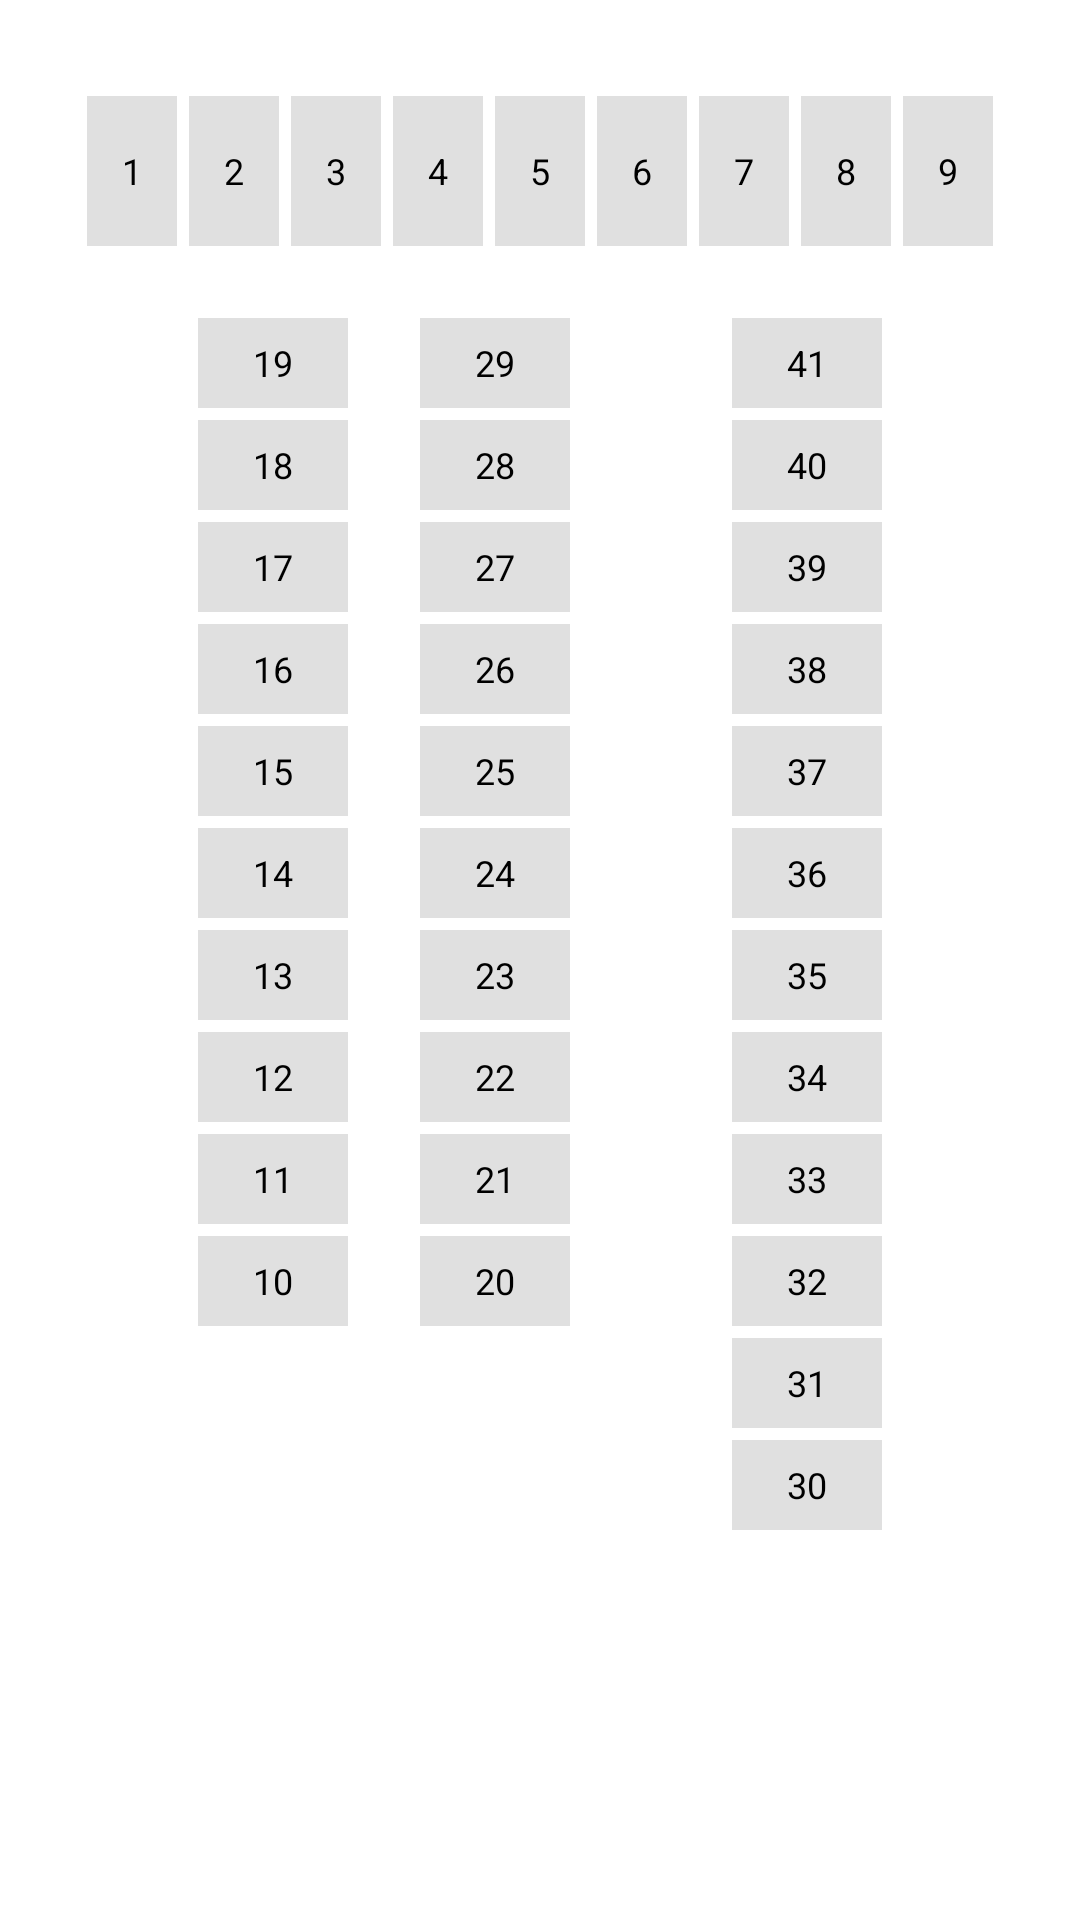

The Android layout XML behind this screen, and the referenced resources:
<!-- AndroidManifest.xml: application theme Theme.Pproject -->
<!-- res/layout/layout_map_p1.xml -->
<?xml version="1.0" encoding="utf-8"?>
<LinearLayout xmlns:android="http://schemas.android.com/apk/res/android"
    android:layout_width="match_parent"
    android:layout_height="match_parent"
    android:orientation="vertical"
    android:gravity="center_horizontal"
    android:paddingTop="30dp">

    
    <LinearLayout
        android:orientation="horizontal"
        android:layout_width="wrap_content"
        android:layout_height="wrap_content"
        android:layout_marginBottom="20dp"> 

        <TextView android:id="@+id/slot1" android:text="1" style="@style/SlotStyle"/>
        <TextView android:id="@+id/slot2" android:text="2" style="@style/SlotStyle"/>
        <TextView android:id="@+id/slot3" android:text="3" style="@style/SlotStyle"/>
        <TextView android:id="@+id/slot4" android:text="4" style="@style/SlotStyle"/>
        <TextView android:id="@+id/slot5" android:text="5" style="@style/SlotStyle"/>
        <TextView android:id="@+id/slot6" android:text="6" style="@style/SlotStyle"/>
        <TextView android:id="@+id/slot7" android:text="7" style="@style/SlotStyle"/>
        <TextView android:id="@+id/slot8" android:text="8" style="@style/SlotStyle"/>
        <TextView android:id="@+id/slot9" android:text="9" style="@style/SlotStyle"/>
    </LinearLayout>

    
    <LinearLayout
        android:layout_width="wrap_content"
        android:layout_height="wrap_content"
        android:orientation="horizontal">

        
        <LinearLayout
            android:orientation="vertical"
            android:layout_width="wrap_content"
            android:layout_height="wrap_content">
            <TextView android:id="@+id/slot19" android:text="19" style="@style/SlotStyle2"/>
            <TextView android:id="@+id/slot18" android:text="18" style="@style/SlotStyle2"/>
            <TextView android:id="@+id/slot17" android:text="17" style="@style/SlotStyle2"/>
            <TextView android:id="@+id/slot16" android:text="16" style="@style/SlotStyle2"/>
            <TextView android:id="@+id/slot15" android:text="15" style="@style/SlotStyle2"/>
            <TextView android:id="@+id/slot14" android:text="14" style="@style/SlotStyle2"/>
            <TextView android:id="@+id/slot13" android:text="13" style="@style/SlotStyle2"/>
            <TextView android:id="@+id/slot12" android:text="12" style="@style/SlotStyle2"/>
            <TextView android:id="@+id/slot11" android:text="11" style="@style/SlotStyle2"/>
            <TextView android:id="@+id/slot10" android:text="10" style="@style/SlotStyle2"/>
        </LinearLayout>

        
        <LinearLayout
            android:orientation="vertical"
            android:layout_marginStart="20dp"
            android:layout_width="wrap_content"
            android:layout_height="wrap_content">
            <TextView android:id="@+id/slot29" android:text="29" style="@style/SlotStyle2"/>
            <TextView android:id="@+id/slot28" android:text="28" style="@style/SlotStyle2"/>
            <TextView android:id="@+id/slot27" android:text="27" style="@style/SlotStyle2"/>
            <TextView android:id="@+id/slot26" android:text="26" style="@style/SlotStyle2"/>
            <TextView android:id="@+id/slot25" android:text="25" style="@style/SlotStyle2"/>
            <TextView android:id="@+id/slot24" android:text="24" style="@style/SlotStyle2"/>
            <TextView android:id="@+id/slot23" android:text="23" style="@style/SlotStyle2"/>
            <TextView android:id="@+id/slot22" android:text="22" style="@style/SlotStyle2"/>
            <TextView android:id="@+id/slot21" android:text="21" style="@style/SlotStyle2"/>
            <TextView android:id="@+id/slot20" android:text="20" style="@style/SlotStyle2"/>
        </LinearLayout>

        
        <LinearLayout
            android:orientation="vertical"
            android:layout_marginStart="50dp"
            android:layout_width="wrap_content"
            android:layout_height="wrap_content">
            <TextView android:id="@+id/slot41" android:text="41" style="@style/SlotStyle2"/>
            <TextView android:id="@+id/slot40" android:text="40" style="@style/SlotStyle2"/>
            <TextView android:id="@+id/slot39" android:text="39" style="@style/SlotStyle2"/>
            <TextView android:id="@+id/slot38" android:text="38" style="@style/SlotStyle2"/>
            <TextView android:id="@+id/slot37" android:text="37" style="@style/SlotStyle2"/>
            <TextView android:id="@+id/slot36" android:text="36" style="@style/SlotStyle2"/>
            <TextView android:id="@+id/slot35" android:text="35" style="@style/SlotStyle2"/>
            <TextView android:id="@+id/slot34" android:text="34" style="@style/SlotStyle2"/>
            <TextView android:id="@+id/slot33" android:text="33" style="@style/SlotStyle2"/>
            <TextView android:id="@+id/slot32" android:text="32" style="@style/SlotStyle2"/>
            <TextView android:id="@+id/slot31" android:text="31" style="@style/SlotStyle2"/>
            <TextView android:id="@+id/slot30" android:text="30" style="@style/SlotStyle2"/>
        </LinearLayout>
    </LinearLayout>
</LinearLayout>
<!-- resources referenced by this layout -->
<resources>
  <style name="SlotStyle">
          <item name="android:layout_width">30dp</item>
          <item name="android:layout_height">50dp</item>
          <item name="android:layout_margin">2dp</item>
          <item name="android:gravity">center</item>
          <item name="android:textSize">12sp</item>
          <item name="android:textColor">#000000</item>
          <item name="android:background">@color/parking_unknown</item>
      </style>
  <style name="SlotStyle2">
          <item name="android:layout_width">50dp</item>
          <item name="android:layout_height">30dp</item>
          <item name="android:layout_margin">2dp</item>
          <item name="android:gravity">center</item>
          <item name="android:textSize">12sp</item>
          <item name="android:textColor">#000000</item>
          <item name="android:background">@color/parking_unknown</item>
      </style>
  <style name="Theme.Pproject" parent="Theme.MaterialComponents.DayNight.NoActionBar">
  
          <item name="colorPrimary">@color/purple_500</item>
          <item name="colorPrimaryVariant">@color/purple_700</item>
          <item name="colorOnPrimary">@color/white</item>
  
          <item name="colorSecondary">@color/teal_200</item>
          <item name="colorSecondaryVariant">@color/teal_700</item>
          <item name="colorOnSecondary">@color/black</item>
  
          <item name="android:statusBarColor">?attr/colorPrimaryVariant</item>
      </style>
  <color name="parking_unknown">#E0E0E0</color>
  <color name="purple_500">#6200EE</color>
  <color name="purple_700">#3700B3</color>
  <color name="white">#FFFFFFFF</color>
  <color name="teal_200">#03DAC5</color>
  <color name="teal_700">#018786</color>
  <color name="black">#FF000000</color>
</resources>
